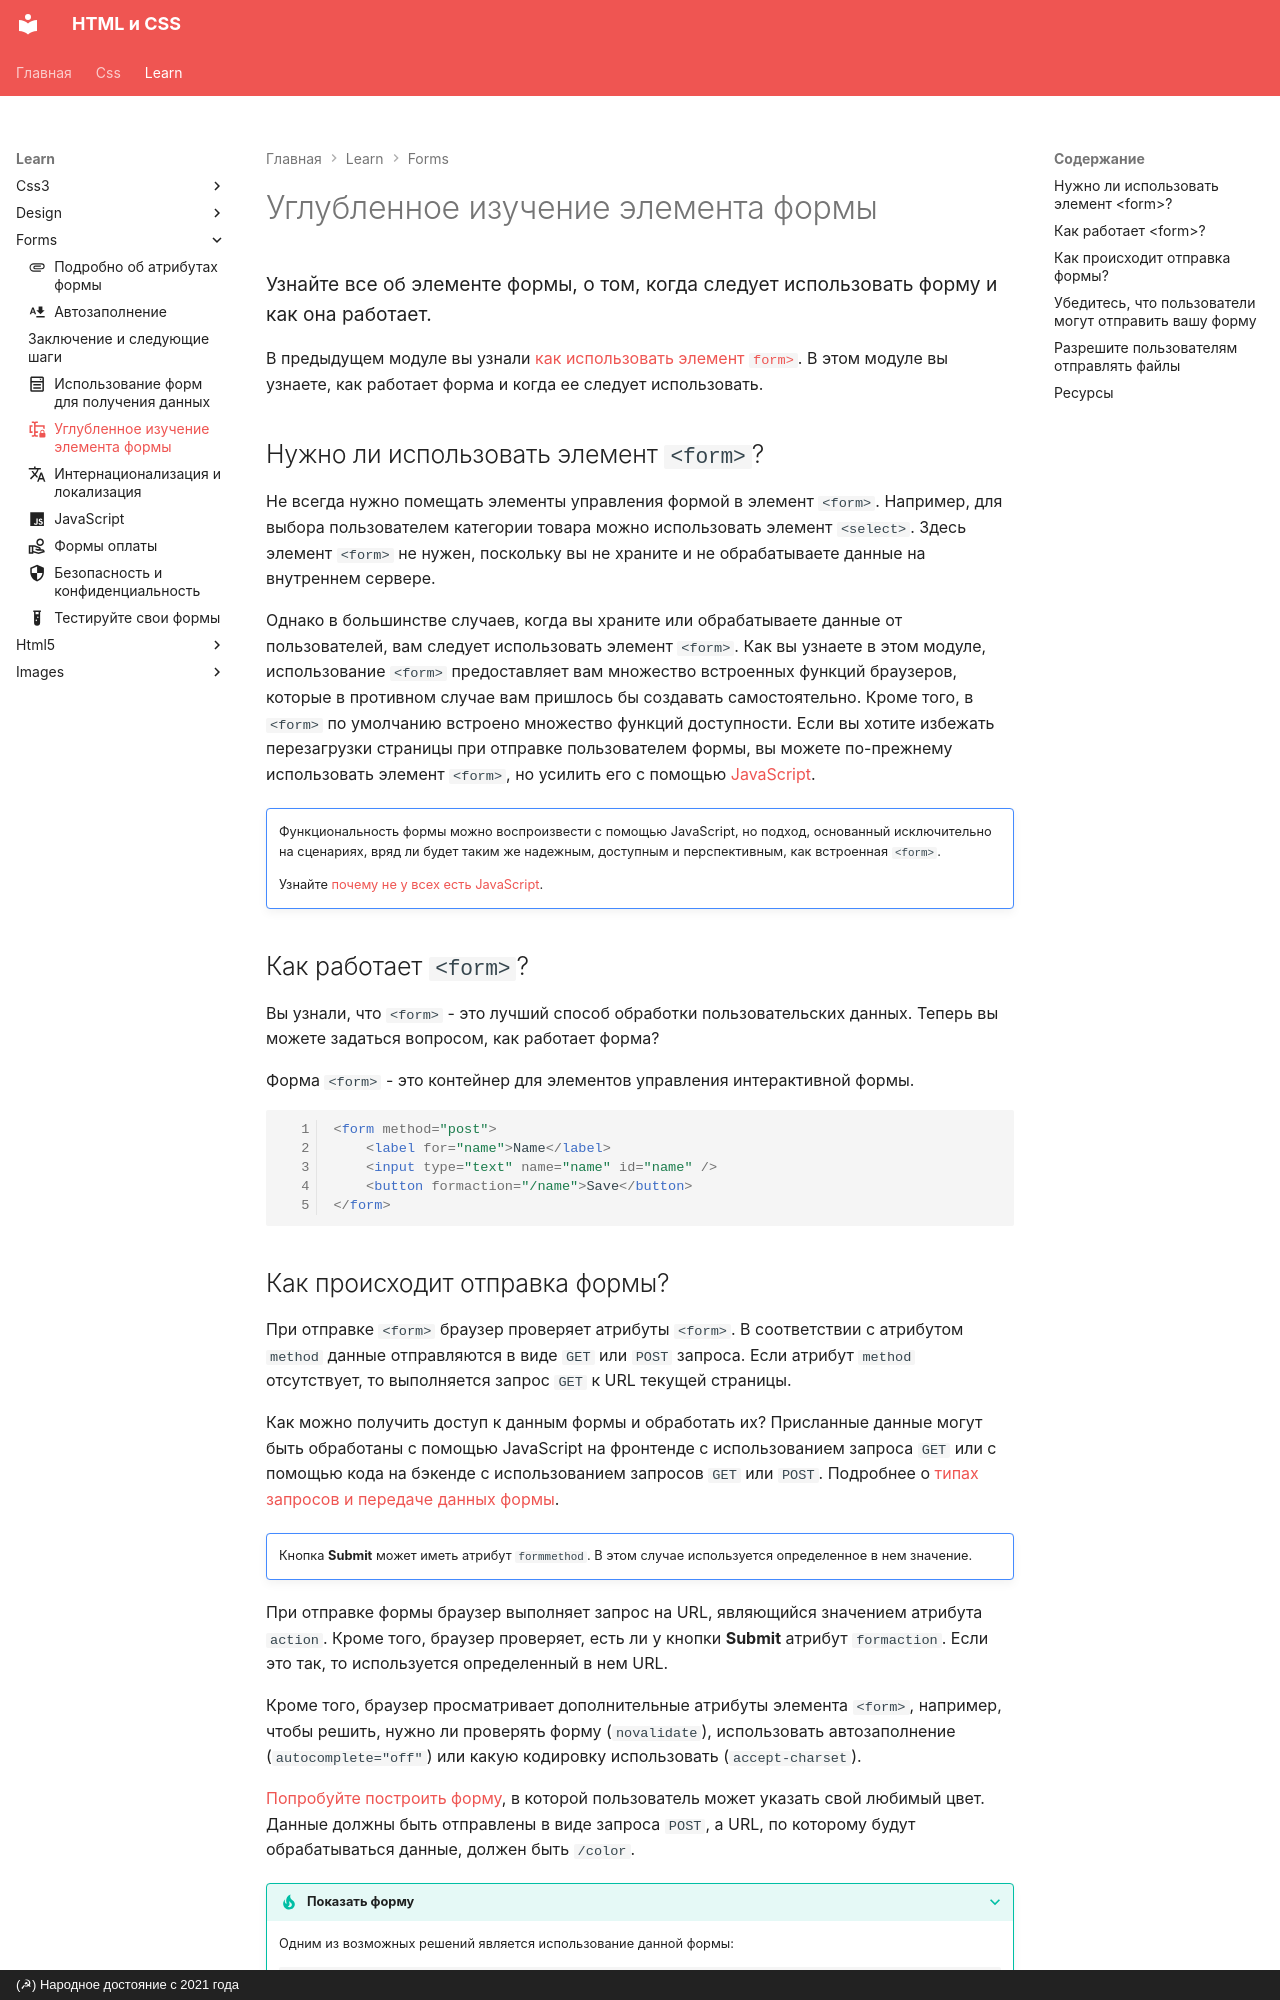

repository: xsltdev/hcdev.ru · page: learn/forms/form/index.html · generator: mkdocs · copyright: (☭) Народное достояние с 2021 года

---
description: Узнайте все об элементе формы, о том, когда следует использовать форму и как она работает.
icon: material/form-textbox-lock
---

# Углубленное изучение элемента формы

<big>Узнайте все об элементе формы, о том, когда следует использовать форму и как она работает.</big>

В предыдущем модуле вы узнали [как использовать элемент `form>`](form-element.md). В этом модуле вы узнаете, как работает форма и когда ее следует использовать.

## Нужно ли использовать элемент `<form>`?

Не всегда нужно помещать элементы управления формой в элемент `<form>`. Например, для выбора пользователем категории товара можно использовать элемент `<select>`. Здесь элемент `<form>` не нужен, поскольку вы не храните и не обрабатываете данные на внутреннем сервере.

Однако в большинстве случаев, когда вы храните или обрабатываете данные от пользователей, вам следует использовать элемент `<form>`. Как вы узнаете в этом модуле, использование `<form>` предоставляет вам множество встроенных функций браузеров, которые в противном случае вам пришлось бы создавать самостоятельно. Кроме того, в `<form>` по умолчанию встроено множество функций доступности. Если вы хотите избежать перезагрузки страницы при отправке пользователем формы, вы можете по-прежнему использовать элемент `<form>`, но усилить его с помощью [JavaScript](javascript.md#ensure-users-can-submit-a-form-without-leaving-a-page).

!!!note ""

    Функциональность формы можно воспроизвести с помощью JavaScript, но подход, основанный исключительно на сценариях, вряд ли будет таким же надежным, доступным и перспективным, как встроенная `<form>`.

    Узнайте [почему не у всех есть JavaScript](https://kryogenix.org/code/browser/everyonehasjs.html).

## Как работает `<form>`?

Вы узнали, что `<form>` - это лучший способ обработки пользовательских данных. Теперь вы можете задаться вопросом, как работает форма?

Форма `<form>` - это контейнер для элементов управления интерактивной формы.

```html
<form method="post">
    <label for="name">Name</label>
    <input type="text" name="name" id="name" />
    <button formaction="/name">Save</button>
</form>
```
